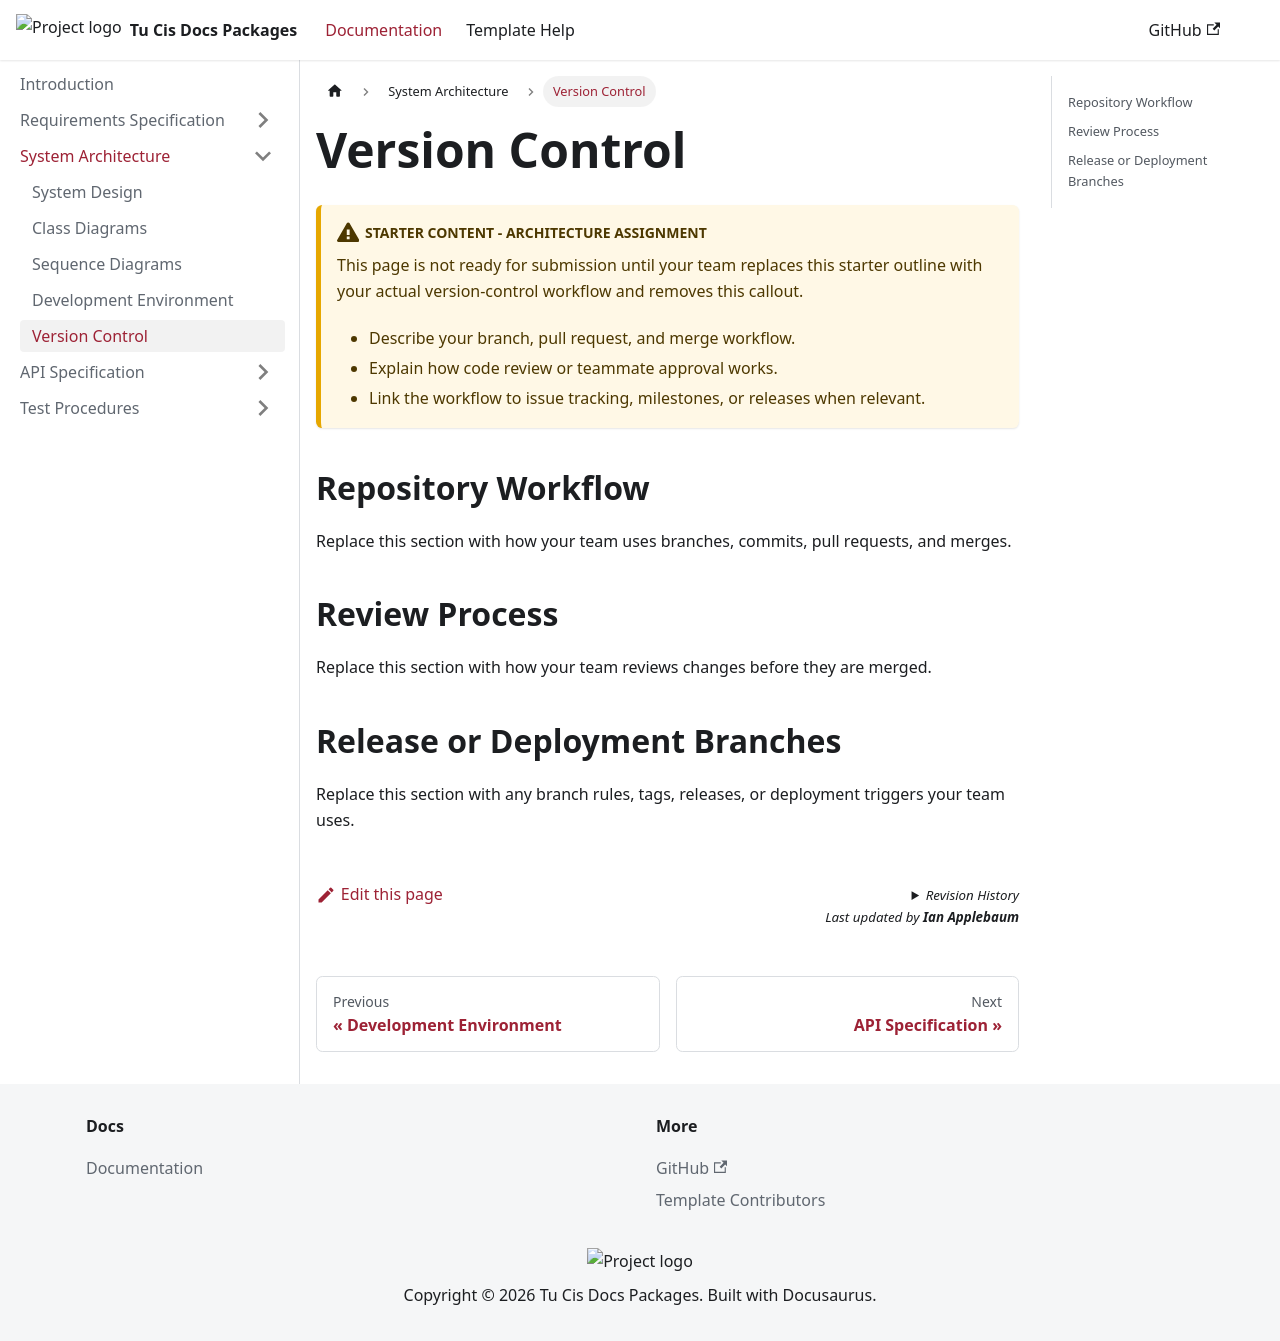

repository: ApplebaumIan/tu-cis-docs-packages · page: docs/system-architecture/version-control.html · generator: docusaurus

---
sidebar_position: 5
---

# Version Control

:::caution Starter content - Architecture assignment
This page is not ready for submission until your team replaces this starter outline with your actual version-control workflow and removes this callout.

- Describe your branch, pull request, and merge workflow.
- Explain how code review or teammate approval works.
- Link the workflow to issue tracking, milestones, or releases when relevant.
:::

## Repository Workflow

Replace this section with how your team uses branches, commits, pull requests, and merges.

## Review Process

Replace this section with how your team reviews changes before they are merged.

## Release or Deployment Branches

Replace this section with any branch rules, tags, releases, or deployment triggers your team uses.
